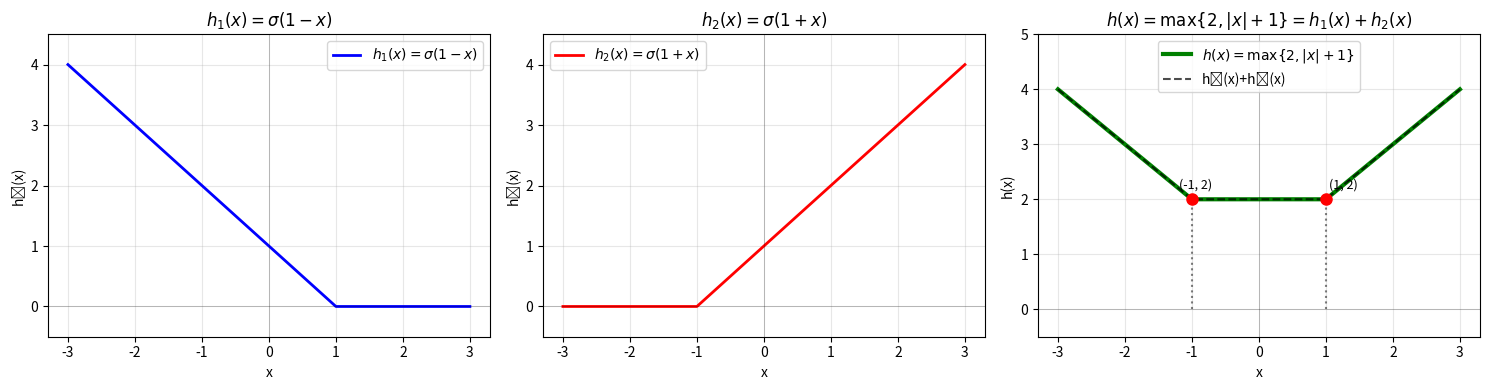

Reproduce this figure in Python.
import numpy as np
import matplotlib.pyplot as plt

# Define functions
def relu(t):
    return np.maximum(0, t)

def h1(x):
    return relu(1 - x)

def h2(x):
    return relu(1 + x)

def h(x):
    return np.maximum(2, np.abs(x) + 1)

# Create plot
x = np.linspace(-3, 3, 400)
fig, axes = plt.subplots(1, 3, figsize=(15, 4))

# Plot h1(x) = ReLU(1 - x)
ax = axes[0]
ax.plot(x, h1(x), 'b-', linewidth=2, label=r'$h_1(x) = \sigma(1 - x)$')
ax.axhline(y=0, color='k', linestyle='-', linewidth=0.5, alpha=0.3)
ax.axvline(x=0, color='k', linestyle='-', linewidth=0.5, alpha=0.3)
ax.set_xlabel('x')
ax.set_ylabel('h₁(x)')
ax.set_title(r'$h_1(x) = \sigma(1 - x)$')
ax.grid(True, alpha=0.3)
ax.legend()
ax.set_ylim(-0.5, 4.5)

# Plot h2(x) = ReLU(1 + x)
ax = axes[1]
ax.plot(x, h2(x), 'r-', linewidth=2, label=r'$h_2(x) = \sigma(1 + x)$')
ax.axhline(y=0, color='k', linestyle='-', linewidth=0.5, alpha=0.3)
ax.axvline(x=0, color='k', linestyle='-', linewidth=0.5, alpha=0.3)
ax.set_xlabel('x')
ax.set_ylabel('h₂(x)')
ax.set_title(r'$h_2(x) = \sigma(1 + x)$')
ax.grid(True, alpha=0.3)
ax.legend()
ax.set_ylim(-0.5, 4.5)

# Plot h(x) = h1(x) + h2(x)
ax = axes[2]
ax.plot(x, h(x), 'g-', linewidth=3, label=r'$h(x) = \max\{2, |x|+1\}$')
ax.plot(x, h1(x) + h2(x), 'k--', linewidth=1.5, alpha=0.7, label='h₁(x)+h₂(x)')
ax.axhline(y=0, color='k', linestyle='-', linewidth=0.5, alpha=0.3)
ax.axvline(x=0, color='k', linestyle='-', linewidth=0.5, alpha=0.3)
# Mark key points
ax.plot([-1, -1], [0, 2], 'k:', alpha=0.5)
ax.plot([1, 1], [0, 2], 'k:', alpha=0.5)
ax.plot(-1, 2, 'ro', markersize=8)
ax.plot(1, 2, 'ro', markersize=8)
ax.text(-1.2, 2.2, '(-1, 2)', fontsize=9)
ax.text(1.05, 2.2, '(1, 2)', fontsize=9)
ax.set_xlabel('x')
ax.set_ylabel('h(x)')
ax.set_title(r'$h(x) = \max\{2, |x|+1\} = h_1(x) + h_2(x)$')
ax.grid(True, alpha=0.3)
ax.legend()
ax.set_ylim(-0.5, 5)

plt.tight_layout()
plt.show()